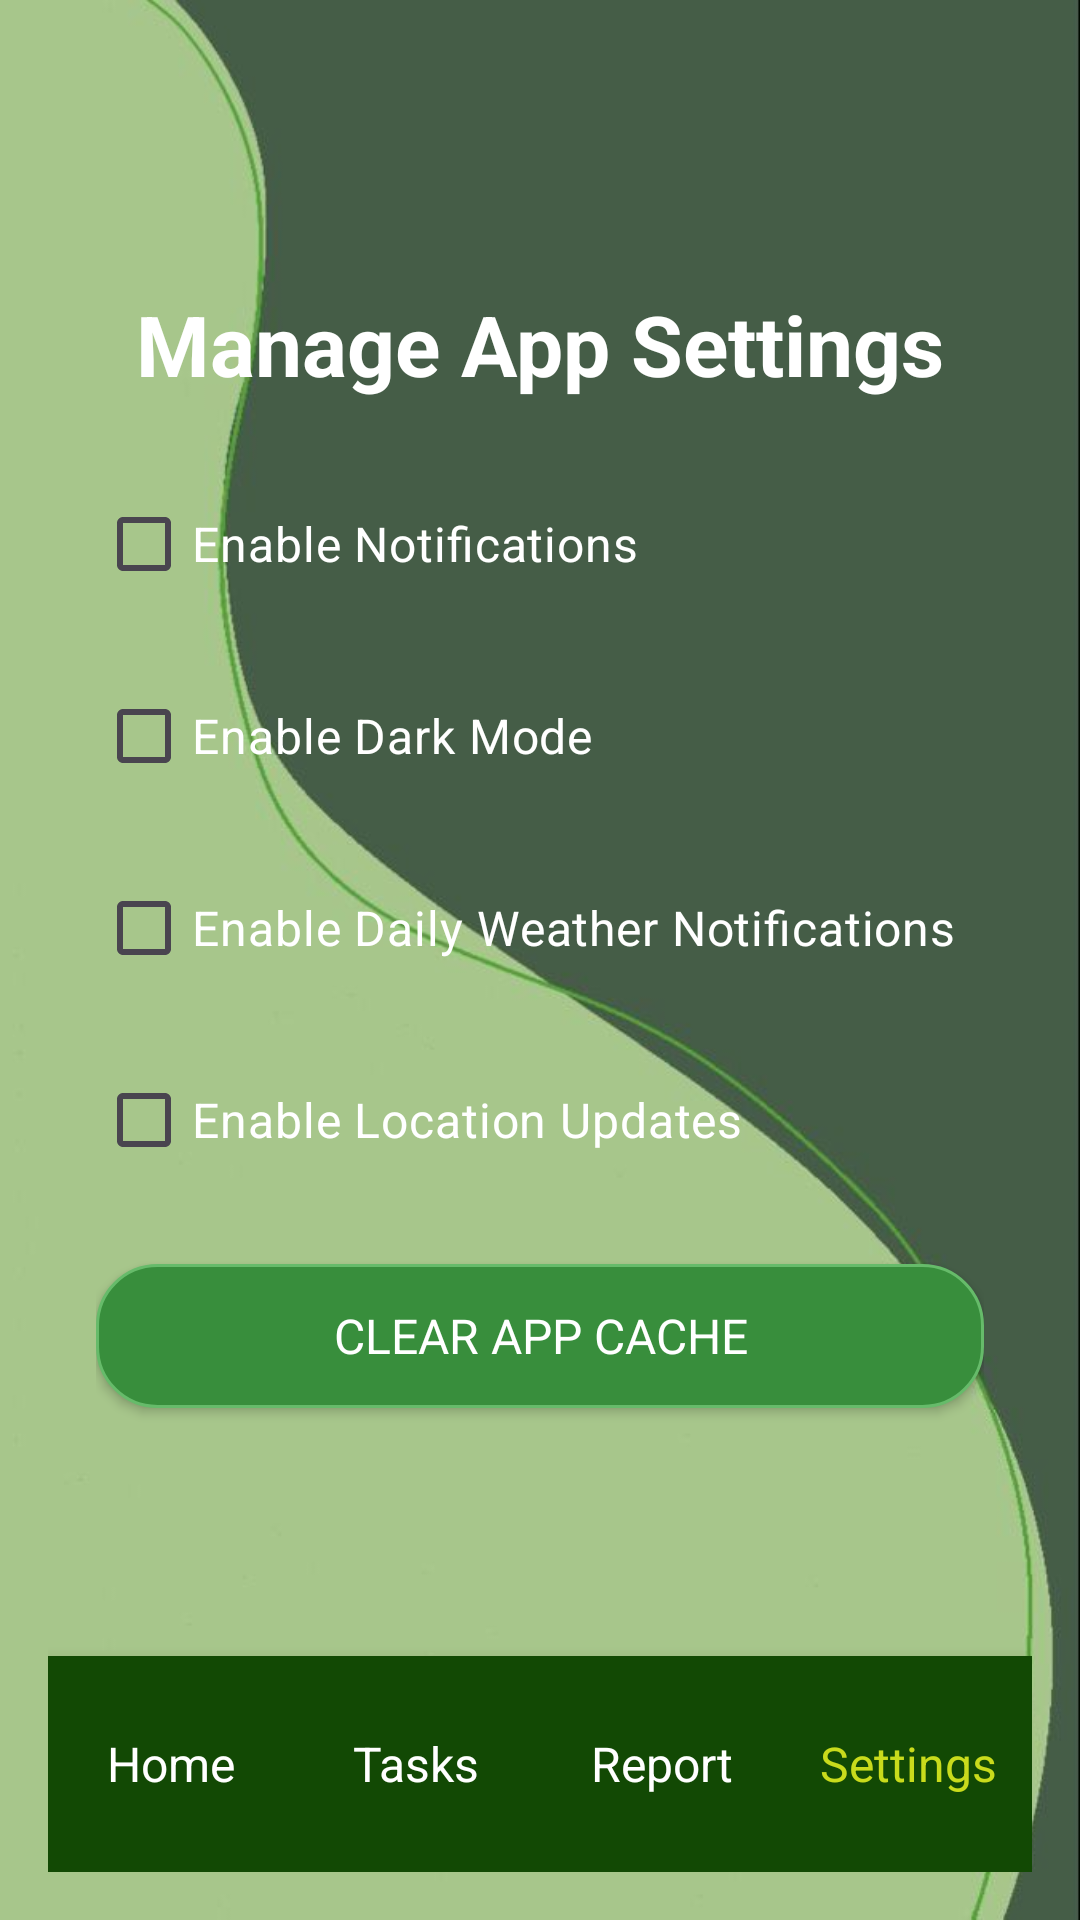

The Android layout XML behind this screen, and the referenced resources:
<!-- AndroidManifest.xml: application theme Theme.AgreeCareApp -->
<!-- res/layout/activity_manage_settings.xml -->
<?xml version="1.0" encoding="utf-8"?>
<RelativeLayout xmlns:android="http://schemas.android.com/apk/res/android"
    xmlns:app="http://schemas.android.com/apk/res-auto"
    android:layout_width="match_parent"
    android:layout_height="match_parent"
    android:background="@drawable/bg_main"
    android:padding="16dp">

    
    <androidx.appcompat.widget.Toolbar
        android:id="@+id/toolbar"
        android:layout_width="match_parent"
        android:layout_height="?attr/actionBarSize"
        android:background="@android:color/transparent"
        android:theme="@style/ThemeOverlay.AppCompat.ActionBar"
        app:titleTextColor="#FFFFFF" />

    
    <ScrollView
        android:layout_width="match_parent"
        android:layout_height="match_parent"
        android:layout_below="@id/toolbar"
        android:layout_above="@id/bottomNavBar">

        <LinearLayout
            android:layout_width="match_parent"
            android:layout_height="wrap_content"
            android:orientation="vertical"
            android:padding="16dp">

            <TextView
                android:layout_width="wrap_content"
                android:layout_height="wrap_content"
                android:text="Manage App Settings"
                android:textSize="28sp"
                android:textStyle="bold"
                android:textColor="#FFFFFF"
                android:layout_gravity="center"
                android:layout_marginBottom="24dp" />

            <CheckBox
                android:id="@+id/chkEnableNotifications"
                android:layout_width="match_parent"
                android:layout_height="wrap_content"
                android:text="Enable Notifications"
                android:textColor="#FFFFFF"
                android:textSize="16sp"
                android:layout_marginBottom="16dp" />

            <CheckBox
                android:id="@+id/chkDarkMode"
                android:layout_width="match_parent"
                android:layout_height="wrap_content"
                android:text="Enable Dark Mode"
                android:textColor="#FFFFFF"
                android:textSize="16sp"
                android:layout_marginBottom="16dp" />

            <CheckBox
                android:id="@+id/chkWeatherNotifications"
                android:layout_width="match_parent"
                android:layout_height="wrap_content"
                android:text="Enable Daily Weather Notifications"
                android:textColor="#FFFFFF"
                android:textSize="16sp"
                android:layout_marginBottom="16dp" />

            <CheckBox
                android:id="@+id/chkLocationUpdates"
                android:layout_width="match_parent"
                android:layout_height="wrap_content"
                android:text="Enable Location Updates"
                android:textColor="#FFFFFF"
                android:textSize="16sp"
                android:layout_marginBottom="24dp" />

            <Button
                android:id="@+id/btnClearCache"
                android:layout_width="match_parent"
                android:layout_height="wrap_content"
                android:text="Clear App Cache"
                android:textColor="#FFFFFF"
                android:background="@drawable/ripple_rounded_button"
                android:textSize="16sp"
                android:layout_marginBottom="16dp" />
        </LinearLayout>
    </ScrollView>

    
    <LinearLayout
        android:id="@+id/bottomNavBar"
        android:layout_width="match_parent"
        android:layout_height="72dp"
        android:layout_alignParentBottom="true"
        android:orientation="horizontal"
        android:background="#124904"
        android:weightSum="4"
        android:elevation="8dp">

        <LinearLayout
            android:id="@+id/navHome"
            android:layout_width="0dp"
            android:layout_height="match_parent"
            android:layout_weight="1"
            android:gravity="center"
            android:orientation="vertical"
            android:clickable="true"
            android:focusable="true">
            <TextView
                android:layout_width="wrap_content"
                android:layout_height="wrap_content"
                android:text="Home"
                android:textColor="#FFFFFF"
                android:textSize="16sp" />
        </LinearLayout>

        <LinearLayout
            android:id="@+id/navTasks"
            android:layout_width="0dp"
            android:layout_height="match_parent"
            android:layout_weight="1"
            android:gravity="center"
            android:orientation="vertical"
            android:clickable="true"
            android:focusable="true">
            <TextView
                android:layout_width="wrap_content"
                android:layout_height="wrap_content"
                android:text="Tasks"
                android:textColor="#FFFFFF"
                android:textSize="16sp" />
        </LinearLayout>

        <LinearLayout
            android:id="@+id/navReport"
            android:layout_width="0dp"
            android:layout_height="match_parent"
            android:layout_weight="1"
            android:gravity="center"
            android:orientation="vertical"
            android:clickable="true"
            android:focusable="true">
            <TextView
                android:layout_width="wrap_content"
                android:layout_height="wrap_content"
                android:text="Report"
                android:textColor="#FFFFFF"
                android:textSize="16sp" />
        </LinearLayout>

        <LinearLayout
            android:id="@+id/navSettings"
            android:layout_width="0dp"
            android:layout_height="match_parent"
            android:layout_weight="1"
            android:gravity="center"
            android:orientation="vertical"
            android:clickable="true"
            android:focusable="true">
            <TextView
                android:layout_width="wrap_content"
                android:layout_height="wrap_content"
                android:text="Settings"
                android:textColor="#C9DB1C"
                android:textSize="16sp" />
        </LinearLayout>
    </LinearLayout>
</RelativeLayout>
<!-- resources referenced by this layout -->
<resources>
  <!-- drawable bg_main: jpg bitmap (drawable, 16372 bytes) -->
  <!-- drawable ripple_rounded_button (drawable) -->
  <?xml version="1.0" encoding="utf-8"?>
  <ripple xmlns:android="http://schemas.android.com/apk/res/android"
      android:color="#33FFFFFF"> 
  
      
      <item>
          <shape android:shape="rectangle">
              <solid android:color="#388E3C" /> 
              <stroke
                  android:width="1dp"
                  android:color="#66BB6A" /> 
              <corners android:radius="20dp" /> 
          </shape>
      </item>
  
      
      <item android:id="@android:id/mask">
          <shape android:shape="rectangle">
              <solid android:color="#99FFFFFF" /> 
              <corners android:radius="20dp" />
          </shape>
      </item>
  </ripple>
  <style name="Theme.AgreeCareApp" parent="Base.Theme.AgreeCareApp" />
  <style name="Base.Theme.AgreeCareApp" parent="Theme.Material3.DayNight.NoActionBar">
          
          <item name="colorPrimary">@color/primaryColor</item>
          
          <item name="colorOnPrimary">@color/white</item>
          
          <item name="colorSecondary">@color/secondaryColor</item>
          
          <item name="colorOnSecondary">@color/white</item>
          
          <item name="android:colorBackground">@color/backgroundColor</item>
          
          <item name="android:textColor">@color/textColorPrimary</item>
          
          <item name="android:fontFamily">sans-serif</item>
      </style>
  <color name="primaryColor">#0A490D</color>
  <color name="white">#FFFFFF</color>
  <color name="secondaryColor">#06453E</color>
  <color name="backgroundColor">#FFFFFF</color>
  <color name="textColorPrimary">#000000</color>
</resources>
